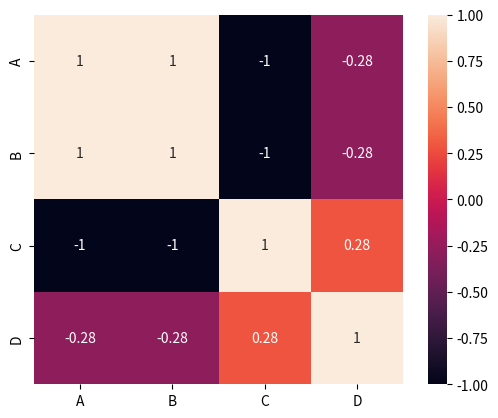

Generate this figure with matplotlib:
import pandas as pd
df = pd.DataFrame({'A':[1,2,3,4,5],
                   'B':[10,20,30,40,50],
                   'C':[5,4,3,2,1],
                   'D':[3,7,5,1,4]})
correlations = df.corr()
print(correlations)

import matplotlib.pyplot as plt
import seaborn as sns
import matplotlib

sns.heatmap(data=df.corr(),
            square = True,
            annot= True,
            cbar = True)

plt.show()